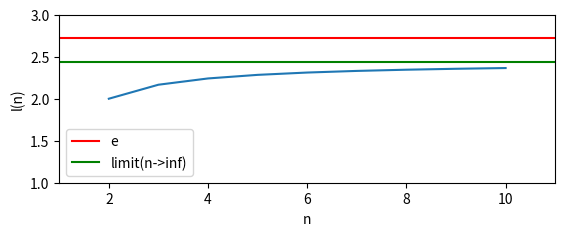

Here is the Python script that generated this plot: (Note: this script raises an exception after producing the figure.)
import math
import matplotlib.pyplot as plt
from matplotlib import gridspec

def lofn(n):
    top = 1
    for j in range(2,n):
        top = top + lofn(j)*funcp(n,j)
    bottom = 1 - funcp(n,0) - funcp(n,n)
    l = top/bottom
    return l

def funcp(n,j):
    part1 = math.factorial(n)/(math.factorial(j)*math.factorial(n-j))
    part2 = n**(-j)
    part3 = (1-1/n)**(n-j)
    return part1*part2*part3


n = range(2,11)
l = []
for i in n:
    l.append(lofn(i))

plt.subplot(2,1,1)
plt.plot(n, l)
plt.axis([1, 11, 1, 3])
plt.xlabel("n")
plt.ylabel("l(n)")
plt.axhline(y=math.exp(1), color='r', linestyle='-', label="e")
plt.axhline(y=2.442, color='g', linestyle='-', label="limit(n->inf)")
plt.legend()
# plt.show()

for n in [5,10]:
    j = range(0,n+1)
    p = []
    for i in j:
        p.append(funcp(n,i))

    plt.subplot(2,2,n/5+2)
    plt.plot(j, p)
    plt.axis([0, n, 0, 0.5])
    plt.xlabel("j")
    plt.ylabel("p(n,j)")
    plt.legend()
    # plt.show()

plt.tight_layout()
# plt.show()
plt.savefig("fig.png")
